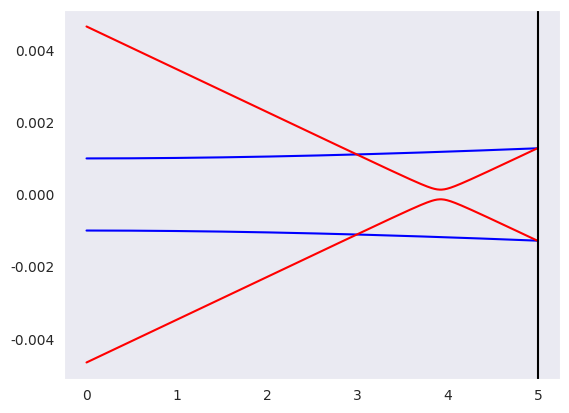

Write the Python code that produced this figure.
# Imports
from math import *
import numpy as np
import matplotlib.pyplot as plt
import seaborn as sns

sns.set_style("dark")

# Define variables
length = 0  # Set starting length to 0
spacing = 0.01

# length scales

nm = 10 ** -9
micro = 10 ** -6
mm = 10 ** -3
km = 10 ** 3
Mm = 10 ** 6
Gm = 10 ** 9

'''1/q = -j*lambda/(pi*w^2) + 1/R'''

# Lambda = WL
WL = 500 * nm  # Wavelength

w = 1 * mm  # Width of the beam at the source

R = 1000  # Radius of curvature at the source

# complex beam parameter
q_inv = ((-1j * WL / (pi * w ** 2)) + 1 / R)
q = q_inv ** (-1)
q_matrix = np.array([[q], [1]])
print(q)


# print(q_matrix)

# Objects


def none():
    """No object / Path"""
    ident = np.array([[1, 0], [0, 1]])
    return ident


def space(d):
    """d is the distance"""
    air = np.array([[1, d], [0, 1]])
    global length
    length = length + d
    return air


def lens(f):
    """f is the focal length of the lens"""
    lens_path = np.array([[1, 0], [-1 / f, 1]])
    return lens_path


def thick_lens(n_1, n_2, r_1, r_2, t):
    """n1 = refractive index outside the lens.
n2 = refractive index of the lens itself (inside the lens).
r1 = Radius of curvature of First surface.
r2 = Radius of curvature of Second surface.
t = center thickness of lens."""
    mat_1 = np.array([[1, 0], [-((n_2 - n_1) / (r_2 * n_1)), (n_2 / n_1)]])
    mat_2 = np.array([[1, t], [0, 1]])
    mat_3 = np.array([[1, 0], [-((n_2 - n_1) / (r_1 * n_2)), (n_1 / n_2)]])
    mat_4 = np.matmul(mat_1, mat_2)
    mat_5 = np.matmul(mat_4, mat_3)
    return mat_5


def curved_mirror(m):
    """n1 = initial refractive index
n2 = final refractive index."""

    r_e = m  # r_e = R cos(x) and/or R/cos(x)
    mir = np.array([[1, 0], [-2 / r_e, 1]])
    return mir


def refraction_flat(n_1, n_2):
    """n1 = initial refractive index
n2 = final refractive index."""

    mat_ref = np.array([[1, 0], [0, n_1 / n_2]])

    return mat_ref


def single_prism(k, d, n):
    """k=(cos psi /cos phi )
    is the beam expansion factor, where phi
   is the angle of incidence,
    psi  is the angle of refraction,
     d = prism path length,
     n = refractive index of the prism material.
      This matrix applies for orthogonal beam exit."""
    mat_prism = np.array([[k, d / (n * k)], [0, 1 / k]])
    return mat_prism


# Components
start = 5
focal = 300 * mm

first = space(start)
second = curved_mirror(2)
third = none()
fourth = none()
fifth = none()

# Combinations 1st on the right, last on the left

step_1 = np.matmul(second, first)
step_2 = np.matmul(third, step_1)
step_3 = np.matmul(fourth, step_2)
step_4 = np.matmul(fifth, step_3)

# More steps can be added

"""q' = (Aq + B)/(Cq + D)"""

q_prime_matrix = np.matmul(step_4, q_matrix)
normal_q_prime_matrix = q_prime_matrix / q_prime_matrix[1]

q_prime = normal_q_prime_matrix[0]
inv_q_prime = q_prime ** (-1)
w_prime = (-1 * np.imag(inv_q_prime) * np.pi / WL) ** (-1 / 2)
R_prime = (np.real(inv_q_prime)) ** (-1)

print('q\' = ' + str(q_prime))
print('R\' = ' + str(R_prime))
print('w\' = ' + str(w_prime))

# Intensity
# need a value for r
r = 1  # Should be calculated for you what is this?
P = 1  # Power of the laser

I_prime = (P / (np.absolute(q_prime) ** 2)) * exp(-(2 * r ** 2) / (w_prime ** 2))

print('The intensity at ' + str(r) + ' m is proportional to: ' + str(I_prime))

x_array_before_lens = np.arange(0, start, spacing)
x_array_after_lens = x_array_before_lens

plot_array = []
plot_R_array = []

for x in x_array_before_lens:
    first = space(x)
    q_prime_matrix = np.matmul(first, q_matrix)
    normal_q_prime_matrix = q_prime_matrix / q_prime_matrix[1]

    q_prime = normal_q_prime_matrix[0]
    inv_q_prime = q_prime ** (-1)
    w_prime = (-1 * np.imag(inv_q_prime) * np.pi / WL) ** (-1 / 2)
    R_prime = (np.real(inv_q_prime)) ** (-1)

    plot_array.append(float(w_prime))
    plot_R_array.append(float(R_prime))
    # circle = plt.Circle((x, 0), R_prime, color='r', linewidth=0.001, fill=False)
    # plt.gca().add_patch(circle)

first = space(start)
plot_array_after = []
plot_R_array_after = []

for x in x_array_before_lens:
    third = space(x)
    step_2 = np.matmul(third, step_1)
    q_prime_matrix = np.matmul(step_2, q_matrix)
    normal_q_prime_matrix = q_prime_matrix / q_prime_matrix[1]

    q_prime = normal_q_prime_matrix[0]
    inv_q_prime = q_prime ** (-1)
    w_prime = (-1 * np.imag(inv_q_prime) * np.pi / WL) ** (-1 / 2)
    R_prime = (np.real(inv_q_prime)) ** (-1)

    plot_array_after.append(float(w_prime))
    plot_R_array_after.append(float(R_prime))
    # circle = plt.Circle((x+start, 0), R_prime, color='r')
    # plt.gca().add_patch(circle)

total = start
x_array = np.arange(0, total, spacing)
negative_plot = []
negative_plot_after = []
for y in plot_array:
    negative_plot.append(-1 * float(y))
for y in plot_array_after:
    negative_plot_after.append(-1 * float(y))

# After lens
plot_array_after.reverse()
negative_plot_after.reverse()

plt.plot(x_array_before_lens, plot_array, color="blue")
plt.plot(x_array_before_lens, plot_array_after, color="red")
plt.plot(x_array_before_lens, negative_plot, color="blue")
plt.plot(x_array_before_lens, negative_plot_after, color="red")

# plt.plot(x_array_before_lens,plot_R_array,color = "orange")
# plt.plot(x_array_after_lens,plot_R_array_after,color = "orange")
plt.axvline(start, color="black")
#print("Magnification " + str(-end / start))

# Find minimum width

waist = min(plot_array_after)
y_count = 0
for y in plot_array_after:
    if y == waist:
        break
    else:
        y_count += 1

waist_x = x_array_after_lens[y_count]

print(waist_x)

print("The Waist is: " + str(waist) + "at " + str(waist_x))

# find z_r:

z_r = pi * waist ** 2 / WL

print("z_r is: " + str(z_r))
z = np.arange(0, start, spacing) - waist_x
Rad = []
for i in z:
    Rad_i = i * (1 + (z_r / i) ** 2)
    Rad.append(Rad_i)

plt.show()
# unsure
'''
plt.plot(z + waist_x,Rad)
plt.xlim(start,waist_x-5)
plt.ylim(0,2*R)
plt.show()
'''
